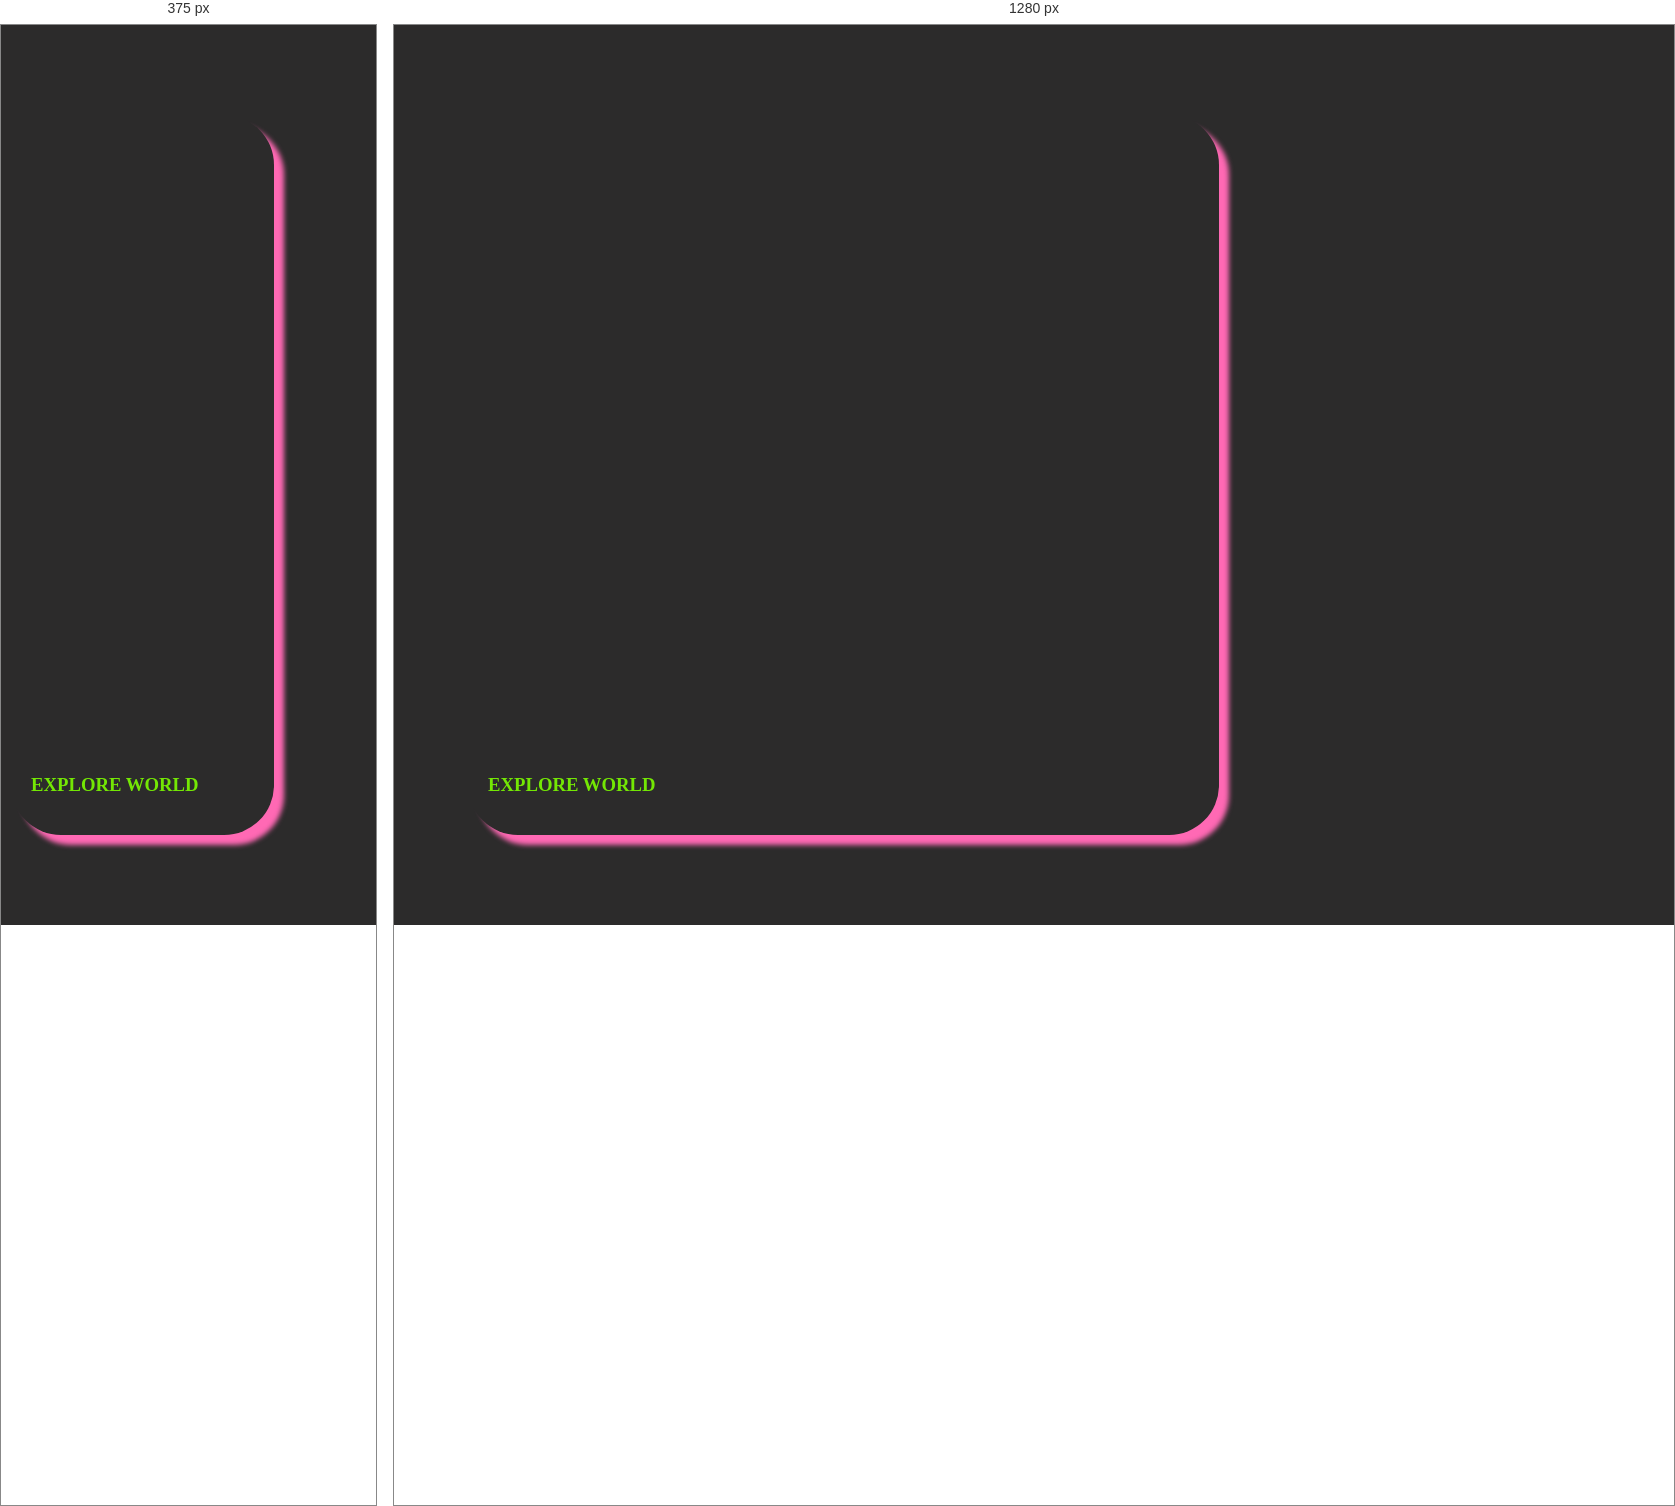
Rendered at 375 px and 1280 px, left to right.

<!-- file: index.html -->
<!DOCTYPE html>
<html lang="en">
<head>
    <meta charset="UTF-8">
    <meta http-equiv="X-UA-Compatible" content="IE=edge">
    <meta name="viewport" content="width=device-width, initial-scale=1.0">
    <title>EXPANDING CARDS</title>
    <link rel="stylesheet" href="style.css">

</head>

<body>
    <div class="container">
        <div class="panel active" style="background: url(https://source.unsplash.com/1600x900/?nature,world);">
        <h3>EXPLORE WORLD</h3>            
        </div>
        <div class="panel" style="background: url(https://source.unsplash.com/1600x900/?nature,everything);">
            <h3>EXPLORE EVERYTHING</h3>
        </div>
        <div class="panel" style="background: url(https://source.unsplash.com/1600x900/?nature,places);">
            <h3>EXPLORE PLACES</h3>
        </div>
        <div class="panel" style="background: url(https://source.unsplash.com/1600x900/?nature,mountains);">
            <h3>EXPLORE MOUNTAINS</h3>
        </div>
        <div class="panel" style="background: url(https://source.unsplash.com/1600x900/?nature,india);">
            <h3>EXPLORE INDIA</h3>
        </div>
    </div>
    <script src="script.js"></script>
</body>
</html>

/* @media block from style.css */
@media(max-width: 500px){
    .container{width: 100vw;}
    .panel:nth-of-type(4),.panel:nth-of-type(5){
        display: none;
    }
}